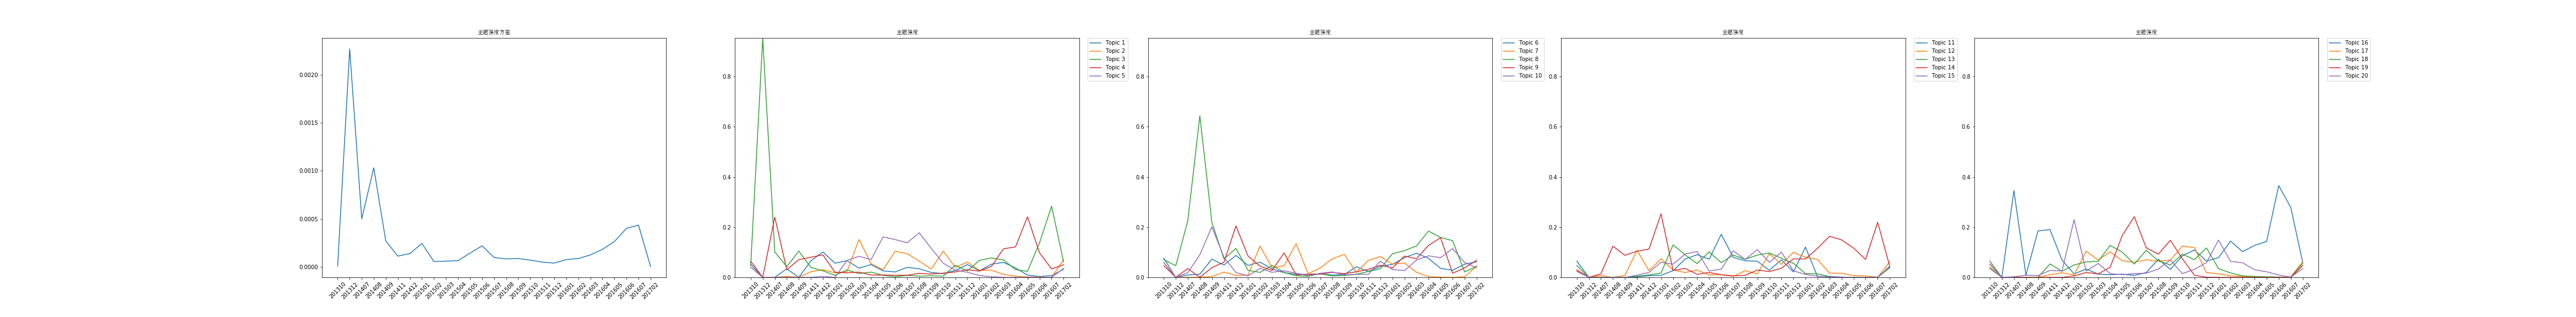

Source data for this figure (header and first rows):
time, 0, 1, 2, 3, 4, 5, 6, 7, 8, 9, 10, 11, 12, 13, 14, 15, 16, 17, 18, 19, var
201310, 0.05294, 0.04118, 0.04706, 0.06471, 0.04118, 0.07647, 0.05882, 0.07059, 0.04706, 0.05882, 0.06471, 0.02941, 0.04706, 0.02941, 0.02353, 0.03529, 0.04118, 0.06471, 0.05294, 0.05294, 1.0471680932434895e-05
201312, 0.0, 0.0, 0.9535, 0.0, 0.0, 0.0, 0.0, 0.04651, 0.0, 0.0, 0.0, 0.0, 0.0, 0.0, 0.0, 0.0, 0.0, 0.0, 0.0, 0.0, 0.002267
201407, 0.0, 0.0, 0.1012, 0.24, 0.0, 0.009412, 0.0, 0.2259, 0.03529, 0.01882, 0.0, 0.007059, 0.0, 0.01412, 0.0, 0.3459, 0.0, 0.0, 0.0, 0.002353, 0.0005012
201408, 0.03433, 0.004292, 0.04292, 0.03004, 0.0, 0.01288, 0.0, 0.6438, 0.0, 0.09013, 0.0, 0.0, 0.0, 0.1245, 0.0, 0.008584, 0.0, 0.0, 0.0, 0.008584, 0.001032
201409, 0.0, 0.0, 0.1048, 0.07081, 0.0, 0.07279, 0.003876, 0.2194, 0.03911, 0.2013, 0.0, 0.007752, 0.0, 0.08785, 0.0, 0.1851, 0.0, 0.0, 0.0, 0.007205, 0.0002726
201411, 0.06584, 0.02229, 0.03946, 0.08008, 0.0, 0.04903, 0.0207, 0.07353, 0.06013, 0.08039, 0.001802, 0.1078, 0.004285, 0.1042, 0.008457, 0.1903, 0.01056, 0.05365, 0.0, 0.02754, 0.0001148
201412, 0.1011, 0.03096, 0.02631, 0.08974, 0.003704, 0.08752, 0.007978, 0.1153, 0.2051, 0.01931, 0.006586, 0.02716, 0.009606, 0.1129, 0.01974, 0.06864, 0.01866, 0.02424, 0.0, 0.02542, 0.0001413
201501, 0.05659, 0.01811, 0.008048, 0.02049, 0.0, 0.04744, 0.00884, 0.02826, 0.08526, 0.00603, 0.008368, 0.07404, 0.01745, 0.253, 0.06025, 0.01376, 0.009007, 0.04944, 0.005597, 0.23, 0.0002463
201502, 0.06641, 0.02299, 0.02949, 0.01812, 0.06766, 0.06065, 0.125, 0.01979, 0.04449, 0.03582, 0.02669, 0.02914, 0.1297, 0.02763, 0.05256, 0.03334, 0.1042, 0.06154, 0.01951, 0.02527, 5.882752893241885e-05
201503, 0.03683, 0.1511, 0.01529, 0.02086, 0.08376, 0.03356, 0.03776, 0.04743, 0.02756, 0.02026, 0.07294, 0.01949, 0.08978, 0.03582, 0.09288, 0.0131, 0.06889, 0.06356, 0.01375, 0.05541, 6.241727477608725e-05
201504, 0.05086, 0.0545, 0.02094, 0.009352, 0.07089, 0.01861, 0.04655, 0.01964, 0.09751, 0.02606, 0.0904, 0.029, 0.05509, 0.01226, 0.1033, 0.01037, 0.1018, 0.1275, 0.04043, 0.01498, 6.747097002256336e-05
201505, 0.02594, 0.03048, 0.007887, 0.009472, 0.1613, 0.01222, 0.134, 0.006183, 0.01005, 0.01668, 0.07264, 0.009847, 0.1014, 0.01949, 0.02531, 0.01293, 0.06659, 0.1006, 0.1664, 0.01063, 0.000146
201506, 0.0217, 0.104, 0.002448, 0.008237, 0.1506, 0.01217, 0.01485, 0.004357, 0.01213, 0.006868, 0.1715, 0.01061, 0.05892, 0.01056, 0.03299, 0.007712, 0.06014, 0.05313, 0.242, 0.0151, 0.0002213
201507, 0.03989, 0.0946, 0.00779, 0.008424, 0.1379, 0.01402, 0.03705, 0.01515, 0.01302, 0.01608, 0.07981, 0.004136, 0.08892, 0.006032, 0.1059, 0.01933, 0.0701, 0.1079, 0.1175, 0.01657, 0.0001012
201508, 0.03426, 0.06483, 0.004917, 0.01608, 0.1776, 0.009189, 0.07393, 0.005365, 0.02009, 0.02176, 0.06586, 0.02665, 0.07199, 0.008116, 0.07135, 0.07226, 0.06423, 0.06588, 0.09252, 0.03316, 8.521491783515966e-05
201509, 0.01975, 0.03371, 0.006314, 0.01351, 0.1161, 0.0116, 0.09175, 0.007558, 0.01493, 0.01037, 0.06437, 0.01334, 0.08907, 0.02948, 0.1105, 0.03188, 0.0691, 0.04938, 0.1477, 0.06967, 9.047189873693427e-05
201510, 0.01489, 0.1046, 0.004892, 0.01678, 0.0562, 0.0421, 0.01957, 0.01257, 0.02214, 0.01212, 0.02829, 0.09444, 0.09712, 0.02294, 0.05999, 0.08597, 0.1245, 0.09227, 0.07388, 0.01475, 7.351742367938289e-05
201511, 0.02743, 0.0401, 0.04838, 0.02161, 0.02905, 0.02405, 0.06784, 0.02335, 0.03217, 0.01229, 0.07002, 0.05186, 0.07605, 0.03648, 0.1006, 0.1091, 0.1186, 0.07045, 0.008466, 0.0321, 5.20599650245986e-05
201512, 0.0509, 0.06081, 0.0254, 0.03074, 0.02025, 0.04326, 0.08279, 0.03445, 0.04811, 0.06494, 0.02202, 0.0998, 0.05598, 0.07368, 0.02608, 0.0649, 0.01865, 0.1175, 0.0007025, 0.05906, 4.281881375471845e-05
201601, 0.02616, 0.02831, 0.06767, 0.02494, 0.00757, 0.05169, 0.05298, 0.09401, 0.03773, 0.03136, 0.1206, 0.07978, 0.01531, 0.07344, 0.01176, 0.07868, 0.01443, 0.03515, 0.0, 0.1485, 7.845591411499169e-05
201602, 0.05239, 0.02875, 0.07729, 0.04357, 0.002499, 0.07838, 0.05731, 0.1066, 0.08478, 0.02707, 0.003225, 0.07158, 0.01405, 0.1158, 0.004599, 0.1444, 0.00592, 0.01758, 0.0, 0.06417, 9.011801983648267e-05
201603, 0.05979, 0.01201, 0.06986, 0.1138, 0.0, 0.09632, 0.02035, 0.1252, 0.07435, 0.06855, 0.003659, 0.0167, 0.003339, 0.1638, 0.001431, 0.1025, 0.004104, 0.006057, 0.0, 0.05818, 0.0001269
201604, 0.03762, 0.004758, 0.031, 0.1213, 0.0, 0.07568, 0.002865, 0.1843, 0.1275, 0.08598, 0.0007326, 0.01643, 0.0002653, 0.1495, 0.0008183, 0.1272, 0.0, 0.00365, 0.0, 0.03034, 0.0001848
201605, 0.009142, 0.001708, 0.02401, 0.2416, 0.0, 0.03583, 0.0008453, 0.159, 0.1581, 0.07842, 0.0, 0.00687, 0.0, 0.1167, 0.0, 0.1434, 0.000177, 0.002155, 0.0, 0.02213, 0.0002669
201606, 0.003412, 0.001235, 0.1379, 0.09763, 0.0, 0.02836, 0.0, 0.1463, 0.01634, 0.1148, 0.0, 0.005872, 0.0, 0.07145, 0.0, 0.3657, 0.0, 0.001235, 0.0, 0.009711, 0.0004032
201607, 0.007327, 0.0, 0.2835, 0.03393, 0.0, 0.05243, 0.002273, 0.0215, 0.0378, 0.05919, 0.0, 0.000558, 0.0, 0.2196, 0.0, 0.2793, 0.002101, 0.0, 0.0, 0.000558, 0.0004367
201702, 0.03254, 0.07101, 0.06213, 0.0503, 0.0355, 0.06213, 0.04438, 0.04438, 0.06805, 0.03846, 0.04142, 0.06213, 0.03846, 0.04438, 0.04438, 0.05917, 0.06213, 0.05621, 0.04734, 0.0355, 7.044018435149882e-06
